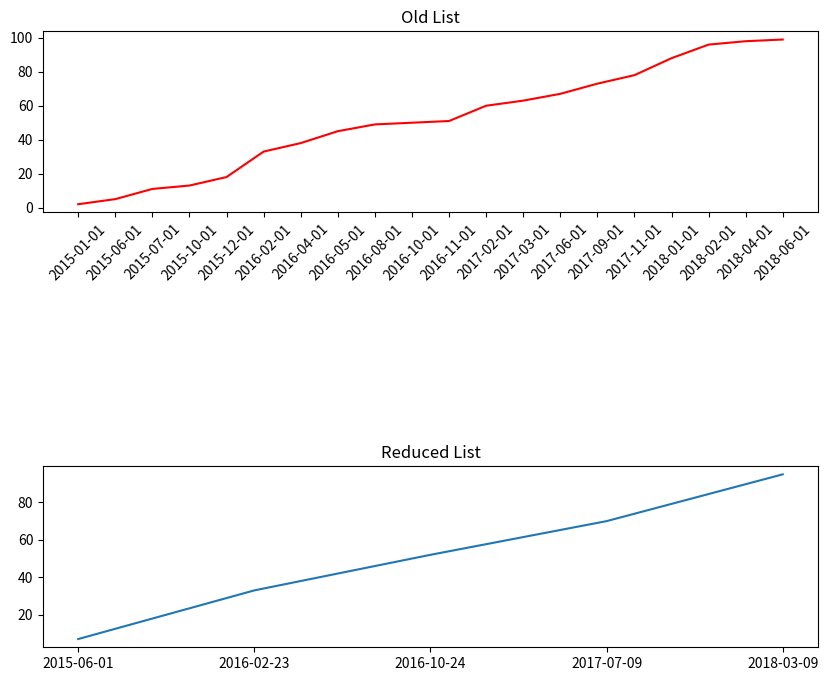

This chart was generated by the following Python code:
import random
from datetime import datetime as dt
import matplotlib.pyplot as plt


def avg_dates(date1, date2) -> str:
    d1 = dt.strptime(str(date1), '%Y-%m-%d')
    d2 = dt.strptime(str(date2), '%Y-%m-%d')
    avg_date = (d1.timestamp() + d2.timestamp()) / 2

    return dt.fromtimestamp(int(avg_date)).strftime("%Y-%m-%d")


def reduce_list(values, dates, length) -> tuple:
    if len(values) <= length:
        return values, dates
    else:
        reduced_values, reduced_dates = [], []
        for x in range(0, len(values) - 1, 2):
            temp_value = (values[x] + values[x + 1]) / 2
            temp_date = avg_dates(dates[x], dates[x+1])
            reduced_values.append(int(temp_value))
            reduced_dates.append(temp_date)
        return reduce_list(reduced_values, reduced_dates, length)


def draw_line(values, labels, new_values, new_labels):
    plt.figure(figsize=(10, 8))

    plt.subplot(3, 1, 1)
    plt.plot(labels, values, 'r')
    plt.title('Old List')
    plt.xticks(rotation=45)

    plt.subplot(3, 1, 3)
    plt.plot(new_labels, new_values)
    plt.title('Reduced List')

    plt.show()


def test_fun():
    values = random.sample(range(1, 100), 20)
    values.sort(reverse=False)

    dates = ['2015-01-01', '2015-06-01',
             '2015-07-01', '2015-10-01',
             '2015-12-01', '2016-02-01',
             '2016-04-01', '2016-05-01',
             '2016-08-01', '2016-10-01',
             '2016-11-01', '2017-02-01',
             '2017-03-01', '2017-06-01',
             '2017-09-01', '2017-11-01',
             '2018-01-01', '2018-02-01',
             '2018-04-01', '2018-06-01']

    length = 5

    new_values, new_dates = reduce_list(values, dates, length)

    assert(len(new_values) <= length)

    print("Original list: {} \n {}".format(values, dates))
    print("Original list length: {}".format(len(values)))

    print("Reduced list: {} \n {}".format(new_values, new_dates))
    print("Reduced list length: {}".format(len(new_values)))

    draw_line(values, dates, new_values, new_dates)


test_fun()
